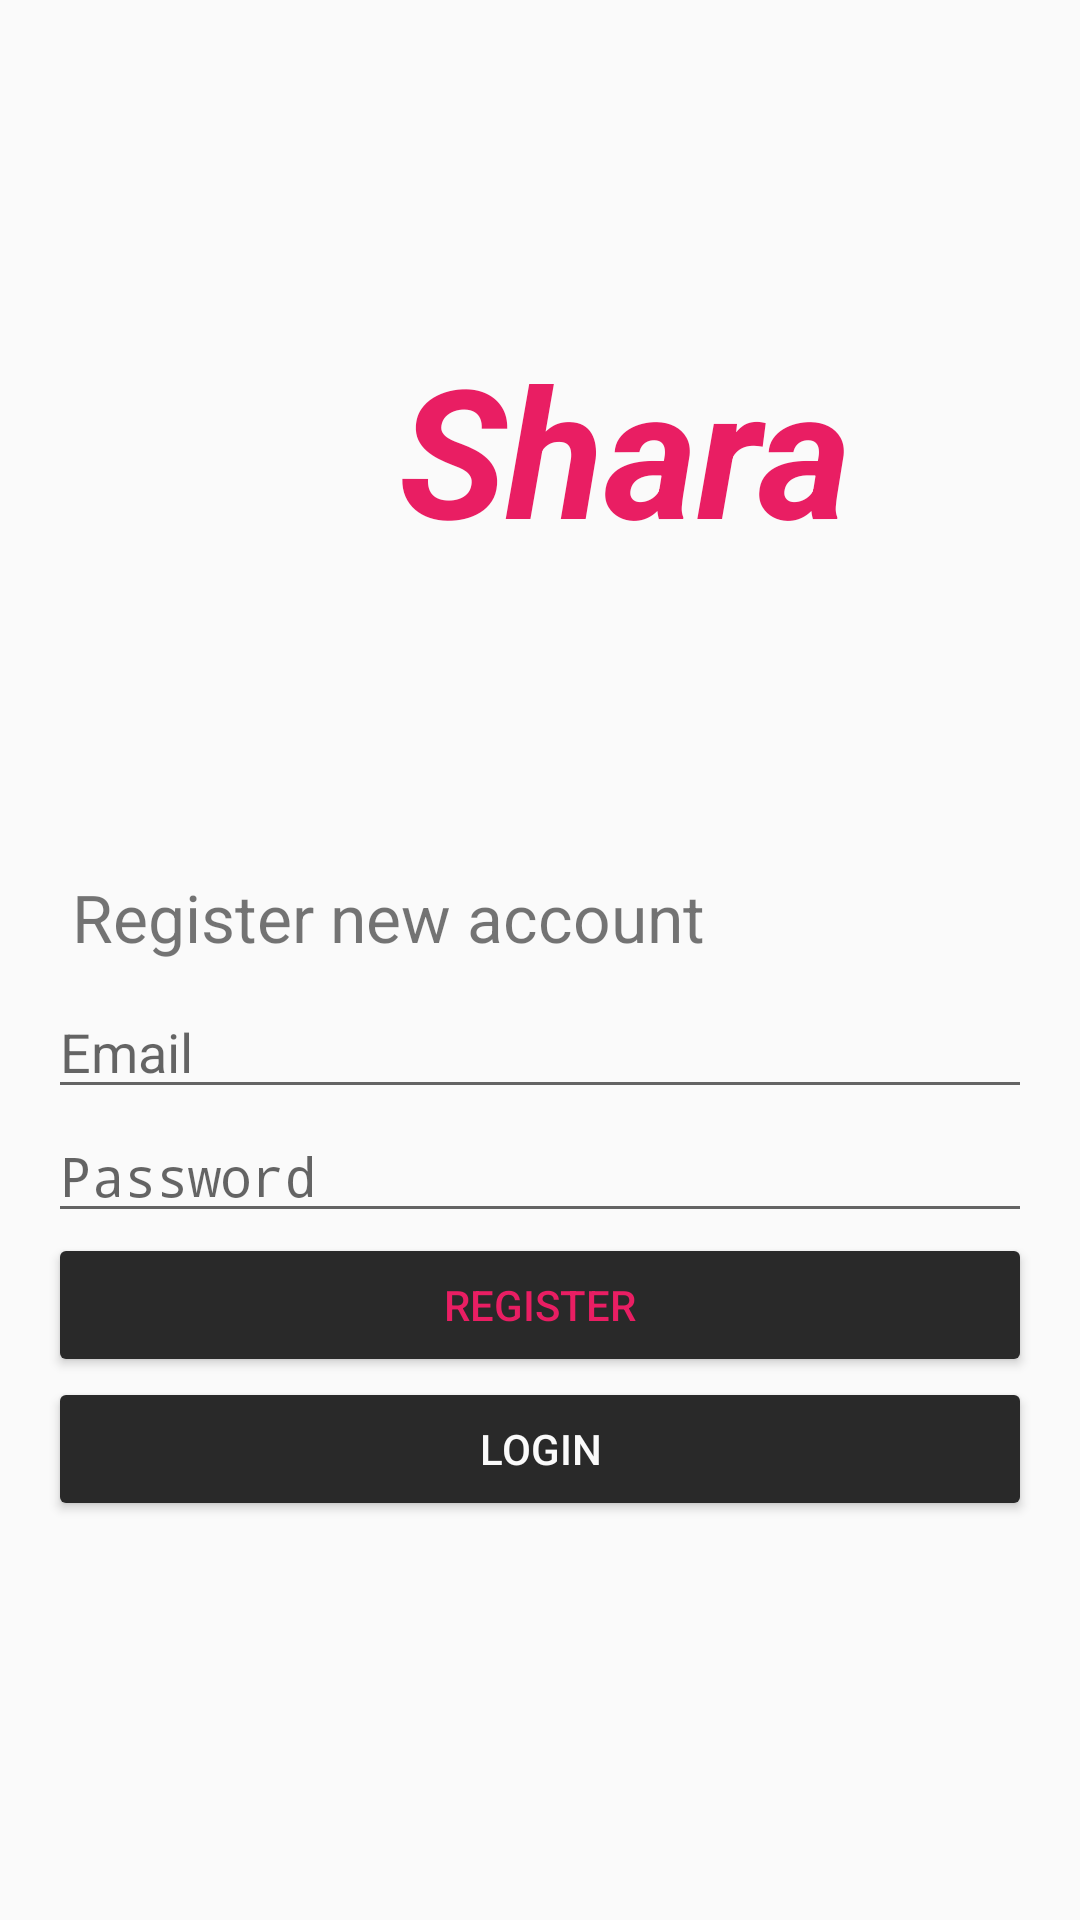

Here is an Android app screen rendered from its layout file. Give the layout XML and the strings, colors and styles it references.
<!-- AndroidManifest.xml: activity theme Wonder.Home -->
<!-- res/layout/activity_registration.xml -->
<?xml version="1.0" encoding="utf-8"?>
<LinearLayout xmlns:android="http://schemas.android.com/apk/res/android"
    android:orientation="vertical"
    android:layout_width="match_parent"
    android:layout_height="match_parent"
    android:padding="16dp">
    <TextView
        android:id="@+id/Shara"
        android:layout_width="385dp"
        android:layout_height="267dp"
        android:gravity="center"
        android:text="Shara"
        android:textAppearance="@style/WonderText"
        android:textColor="#E91E63"
        android:textSize="60dp"
        android:textStyle="bold|italic" />

    <TextView
        android:layout_width="wrap_content"
        android:layout_height="wrap_content"
        style="@style/WonderText.Title"
        android:text="Register new account" />

    <EditText
        android:id="@+id/email"
        android:layout_width="match_parent"
        android:layout_height="wrap_content"
        android:hint="Email" />

    <EditText
        android:id="@+id/password"
        android:layout_width="match_parent"
        android:layout_height="wrap_content"
        android:hint="Password"
        android:inputType="textPassword" />

    <Button
        android:id="@+id/register"
        style="@style/WonderButton"
        android:layout_width="match_parent"
        android:layout_height="wrap_content"
        android:text="Register"
        android:textColor="#E91E63" />

    <Button
        android:id="@+id/login"
        style="@style/WonderButton"
        android:layout_width="match_parent"
        android:layout_height="wrap_content"
        android:text="Login" />

    <ProgressBar
        android:id="@+id/progressBar"
        android:layout_width="wrap_content"
        android:layout_height="wrap_content"
        android:visibility="gone"
        android:layout_gravity="center"/>
</LinearLayout>
<!-- resources referenced by this layout -->
<resources>
  <style name="WonderButton" parent="Widget.AppCompat.Button.Colored">
          <item name="android:textColor">@color/background_light</item>
          <item name="colorButtonNormal">@color/colorAccent</item>
      </style>
  <style name="WonderText" parent="@style/TextAppearance.AppCompat">
          <item name="android:padding">@dimen/padding_normal</item>
          <item name="android:textColor">@color/text_normal_dark</item>
      </style>
  <style name="WonderText.Title">
          <item name="android:textSize">@dimen/text_title</item>
      </style>
  <style name="Wonder.Home">
          <item name="android:windowBackground">@color/background_light</item>
      </style>
  <color name="background_light">#fafafa</color>
  <color name="colorAccent">#292929</color>
  <dimen name="padding_normal">8dip</dimen>
  <color name="text_normal_dark">#8a000000</color>
  <dimen name="text_title">22sp</dimen>
</resources>
